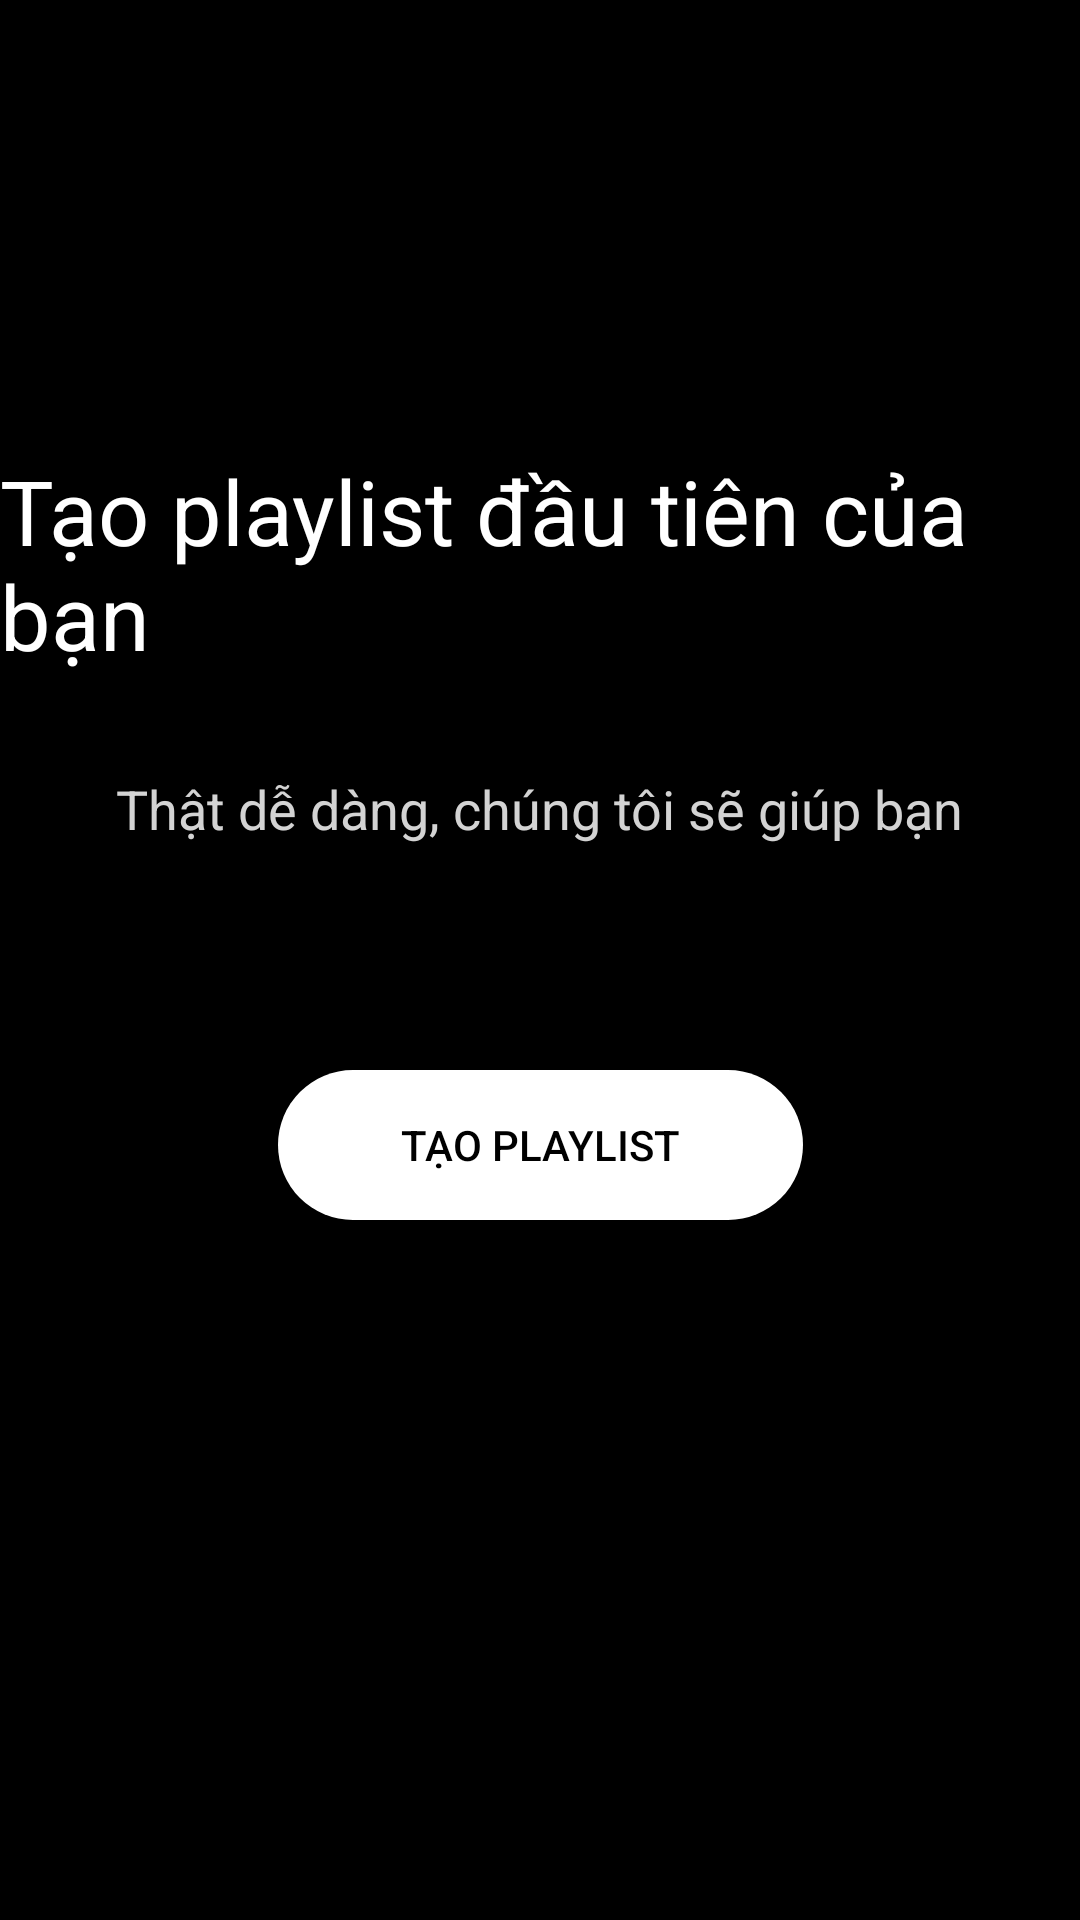

Here is an Android app screen rendered from its layout file. Give the layout XML and the strings, colors and styles it references.
<!-- AndroidManifest.xml: application theme AppTheme -->
<!-- res/layout/fragment_thuvien_playlist.xml -->
<?xml version="1.0" encoding="utf-8"?>

<androidx.constraintlayout.widget.ConstraintLayout
    xmlns:android="http://schemas.android.com/apk/res/android"
    xmlns:app="http://schemas.android.com/apk/res-auto"
    xmlns:tools="http://schemas.android.com/tools"
    android:background="#000"
    android:layout_width="match_parent"
    android:layout_height="match_parent">

    <TextView
        android:id="@+id/textView2"
        android:layout_width="wrap_content"
        android:layout_height="wrap_content"
        android:layout_marginTop="150dp"
        android:text="Tạo playlist đầu tiên của bạn"
        android:textColor="#FFFFFF"
        android:textSize="30sp"
        app:layout_constraintEnd_toEndOf="parent"
        app:layout_constraintStart_toStartOf="parent"
        app:layout_constraintTop_toTopOf="parent" />

    <TextView
        android:id="@+id/textView3"
        android:layout_width="wrap_content"
        android:layout_height="wrap_content"
        android:layout_marginTop="32dp"
        android:text="Thật dễ dàng, chúng tôi sẽ giúp bạn"
        android:textColor="#D3D3D3"
        android:textSize="18sp"
        app:layout_constraintEnd_toEndOf="parent"
        app:layout_constraintStart_toStartOf="parent"
        app:layout_constraintTop_toBottomOf="@+id/textView2" />

    <Button
        android:id="@+id/button"
        android:layout_width="175dp"
        android:layout_height="50dp"
        android:layout_marginTop="75dp"
        android:background="@drawable/shape_bgr_button"
        android:text="TẠO PLAYLIST"
        android:textColor="#000000"
        app:layout_constraintEnd_toEndOf="parent"
        app:layout_constraintStart_toStartOf="parent"
        app:layout_constraintTop_toBottomOf="@+id/textView3" />
</androidx.constraintlayout.widget.ConstraintLayout>
<!-- resources referenced by this layout -->
<resources>
  <!-- drawable shape_bgr_button (drawable) -->
  <?xml version="1.0" encoding="utf-8"?>
  
  <shape xmlns:android="http://schemas.android.com/apk/res/android">
      <solid android:color="#FFF"/>
      <size android:height="50dp" android:width="175dp"/>
      <corners android:radius="50dp"/>
  </shape>
  <style name="AppTheme" parent="Theme.AppCompat.Light.NoActionBar">
          
          <item name="colorPrimary">#000000</item>
          <item name="colorPrimaryDark">#1E2D30</item>
          <item name="colorAccent">@color/colorAccent</item>
      </style>
  <color name="colorAccent">#03DAC5</color>
</resources>
